Dataset: plantbase_images (GitHub, JoshEagle/plantbase). Classes: Ajuga, Allium, Campanula, Cirsium, Crataegus, Gentiana, Geranium, Iris, Malva, Narcissus, Ophrys, Rosa, Trifolium, Verbascum, Veronica, Viola.

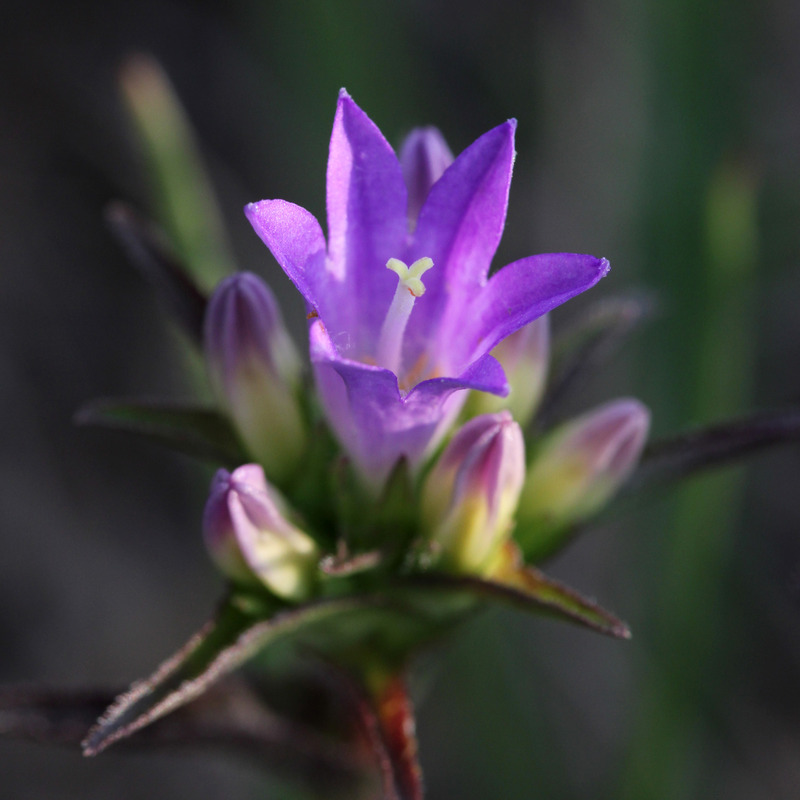
Label: Campanula

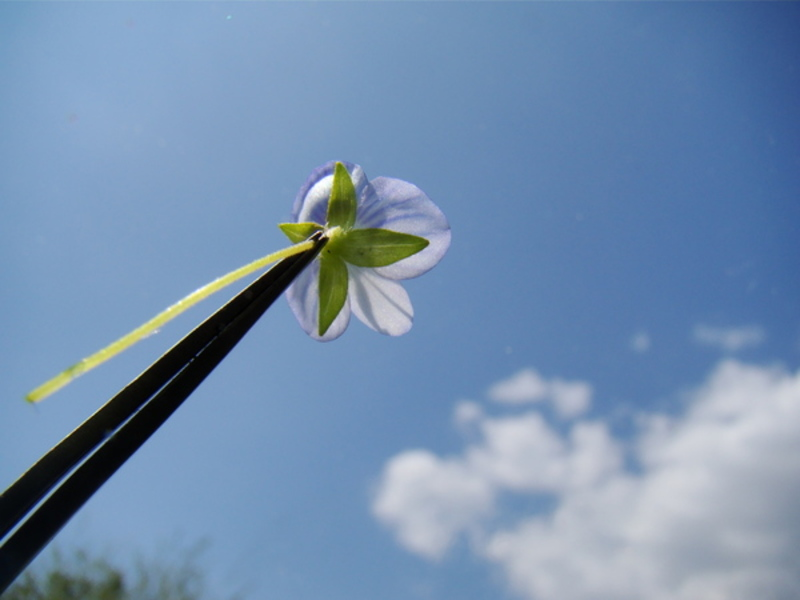
Label: Veronica

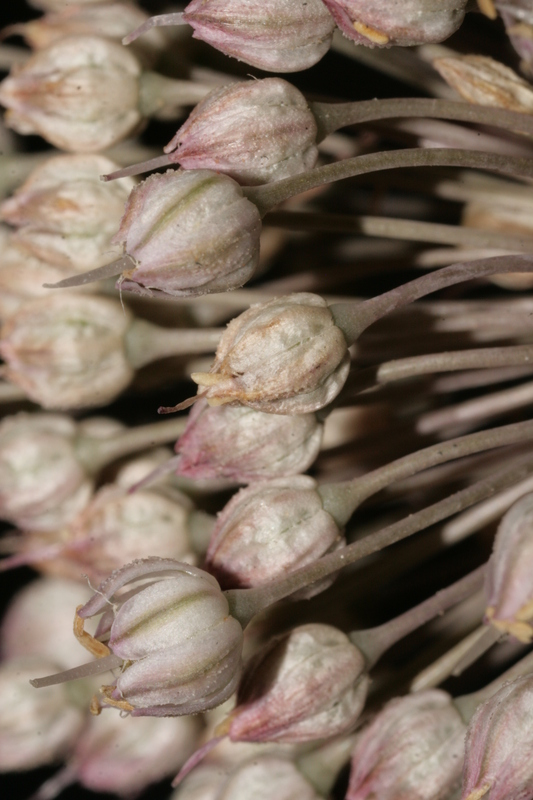
Label: Allium

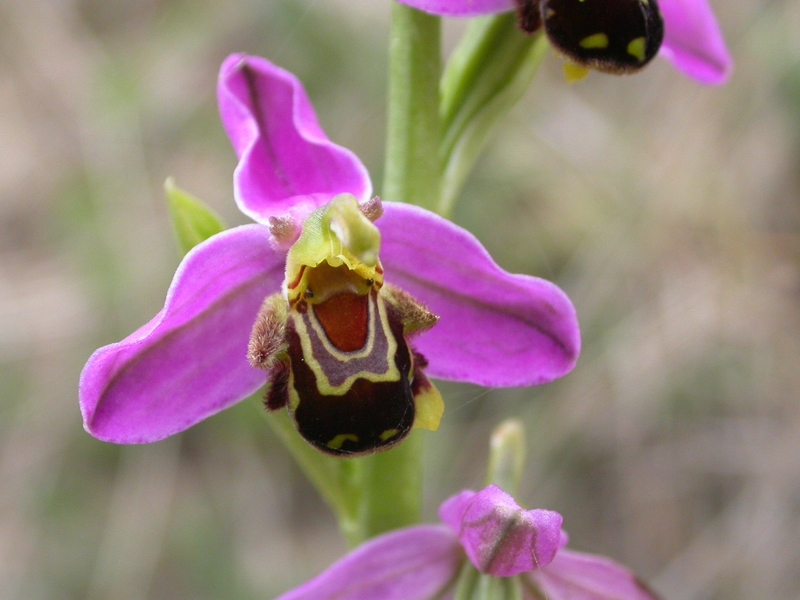
Label: Ophrys

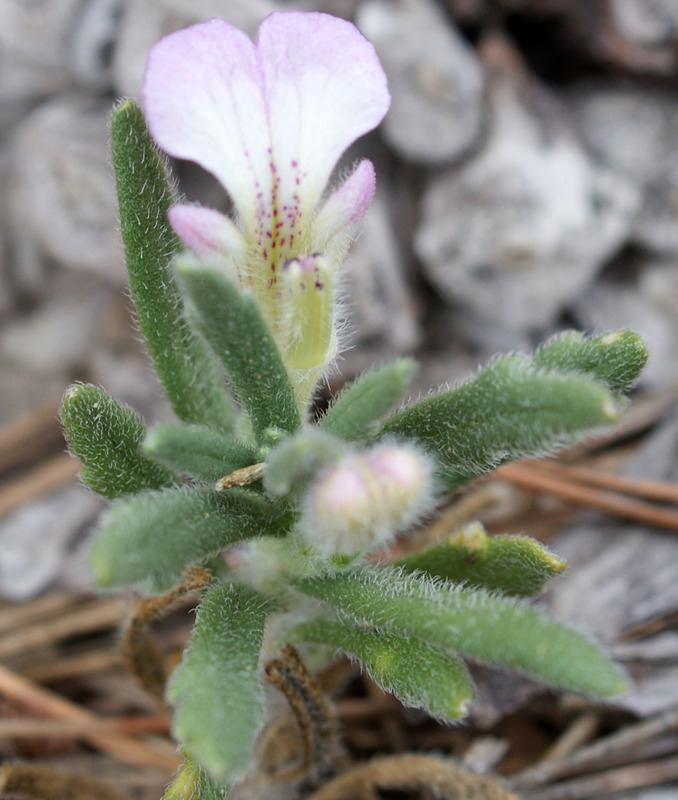
Label: Ajuga

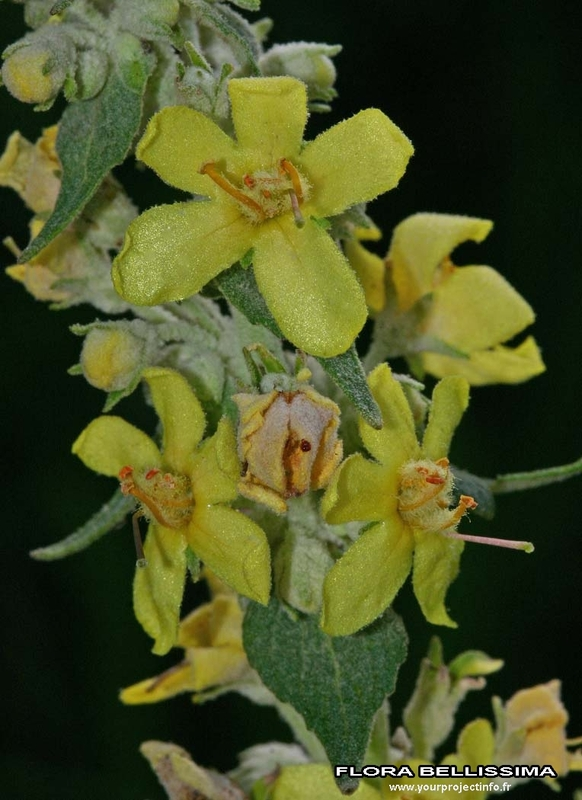
Label: Verbascum
